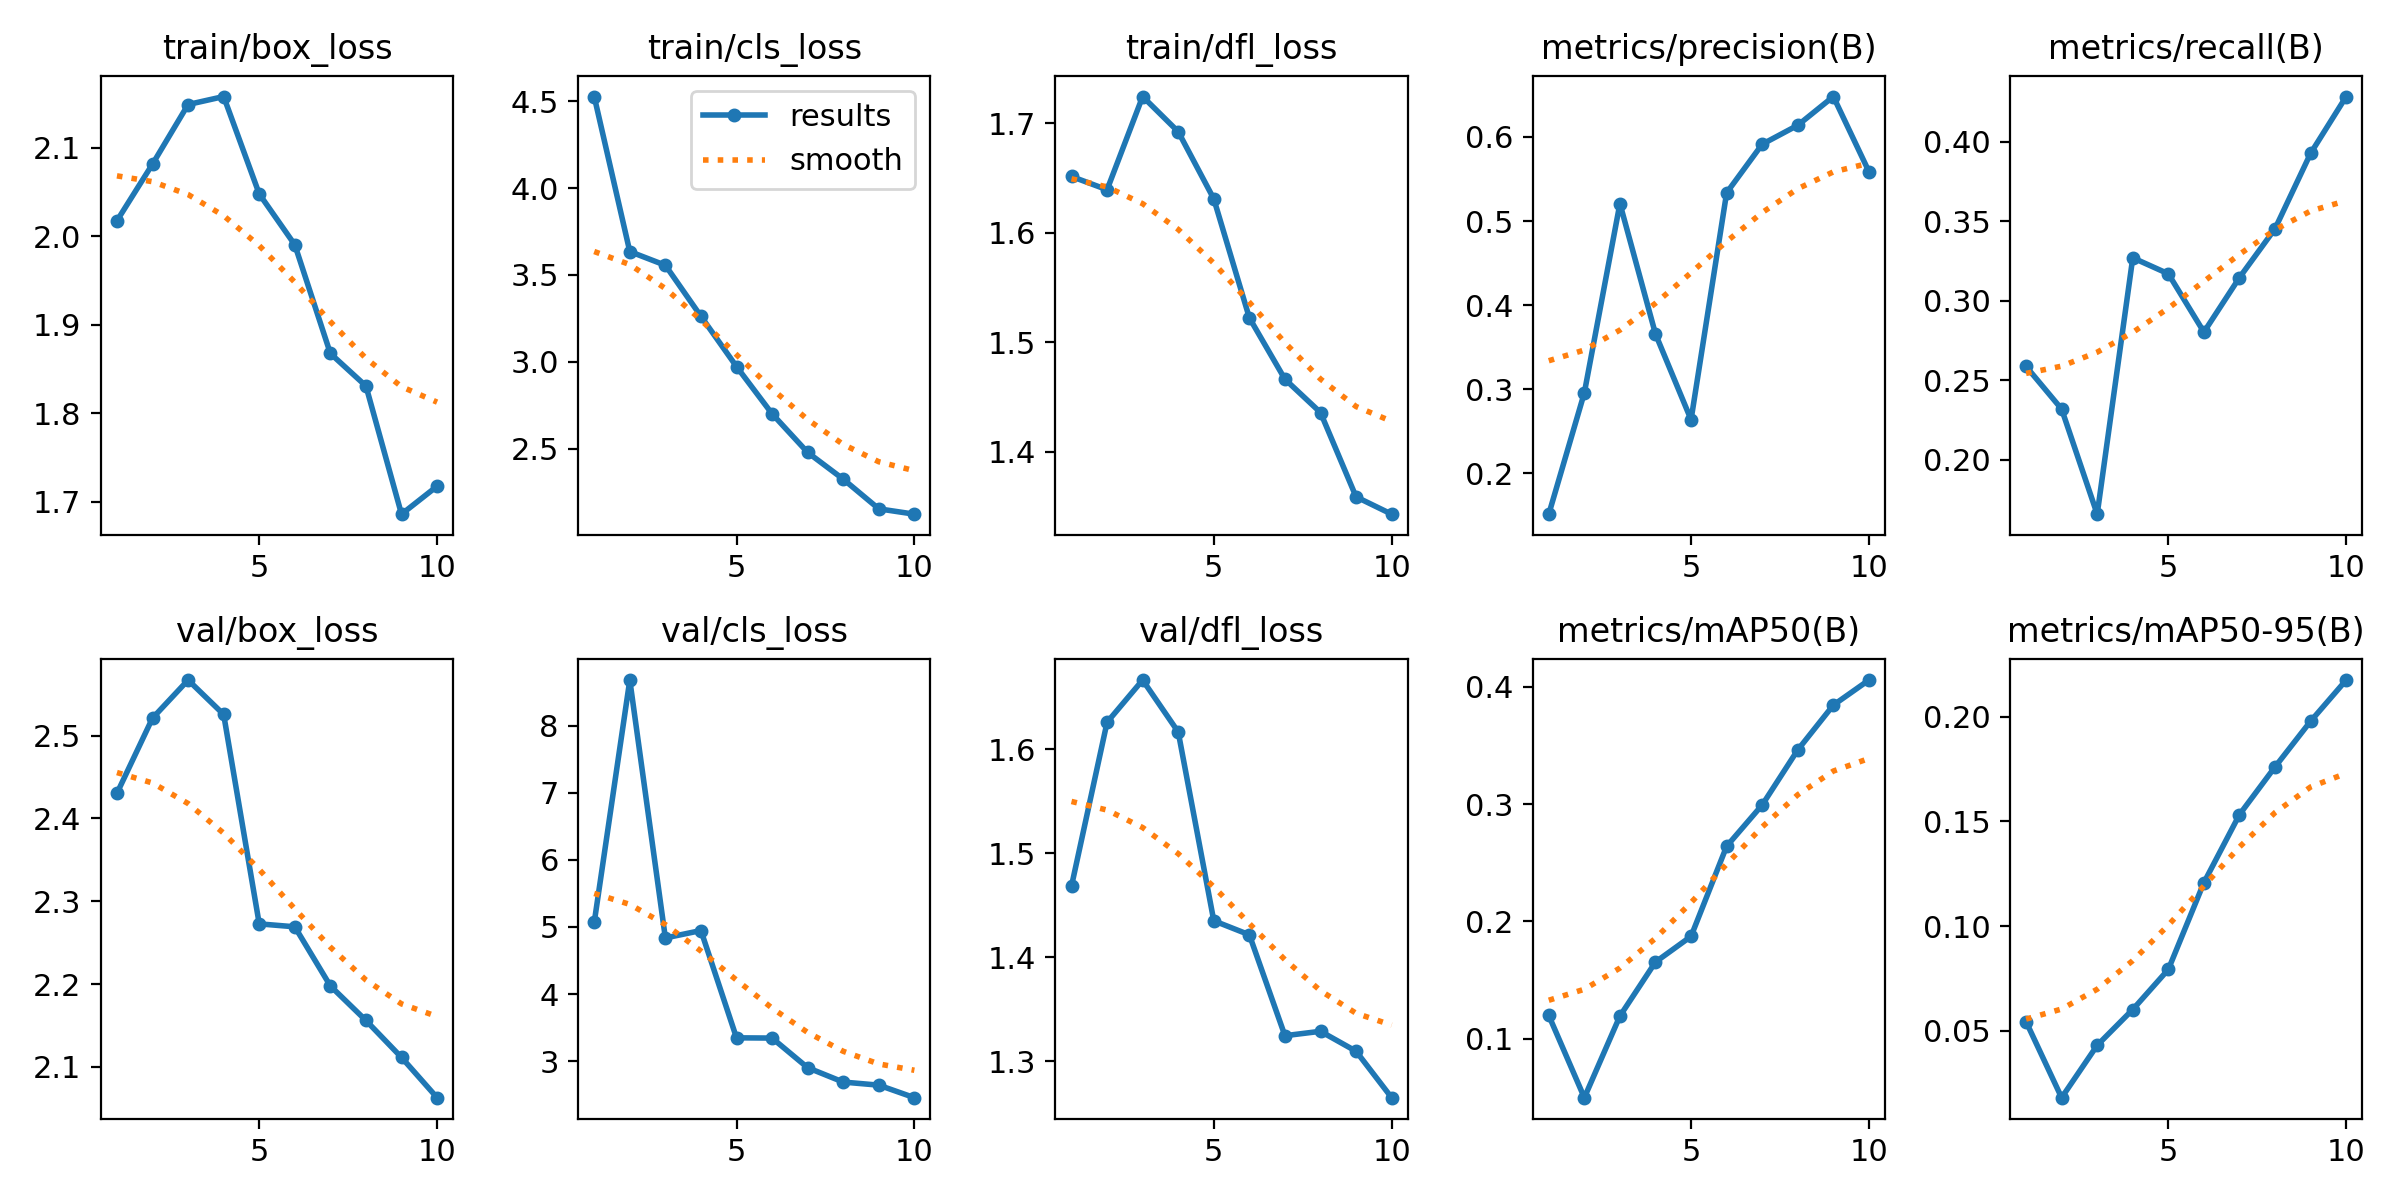

Values plotted in this chart, from the file beside it:
epoch, time, train/box_loss, train/cls_loss, train/dfl_loss, metrics/precision(B), metrics/recall(B), metrics/mAP50(B), metrics/mAP50-95(B), val/box_loss, val/cls_loss, val/dfl_loss, lr/pg0, lr/pg1, lr/pg2
1, 405.2, 2.018, 4.527, 1.651, 0.1513, 0.2588, 0.12, 0.05441, 2.43, 5.066, 1.468, 0.0003683, 0.0003683, 0.0003683
2, 624.5, 2.082, 3.635, 1.639, 0.2957, 0.232, 0.04994, 0.01813, 2.521, 8.679, 1.626, 0.0006655, 0.0006655, 0.0006655
3, 809.8, 2.149, 3.556, 1.724, 0.5208, 0.1659, 0.1195, 0.04312, 2.567, 4.836, 1.666, 0.0008894, 0.0008894, 0.0008894
4, 1014, 2.158, 3.262, 1.692, 0.3656, 0.3271, 0.1655, 0.0602, 2.526, 4.946, 1.617, 0.000781, 0.000781, 0.000781
5, 1225, 2.048, 2.972, 1.631, 0.2637, 0.317, 0.1873, 0.07932, 2.273, 3.347, 1.435, 0.000671, 0.000671, 0.000671
6, 1438, 1.99, 2.7, 1.522, 0.5335, 0.2804, 0.264, 0.1207, 2.269, 3.344, 1.422, 0.0005611, 0.0005611, 0.0005611
7, 1700, 1.868, 2.478, 1.466, 0.5913, 0.3147, 0.2992, 0.1532, 2.198, 2.902, 1.325, 0.0004511, 0.0004511, 0.0004511
8, 1959, 1.831, 2.324, 1.436, 0.6139, 0.3454, 0.3461, 0.176, 2.156, 2.688, 1.329, 0.0003411, 0.0003411, 0.0003411
9, 2215, 1.686, 2.153, 1.359, 0.648, 0.3928, 0.3842, 0.1978, 2.111, 2.642, 1.31, 0.0002311, 0.0002311, 0.0002311
10, 2470, 1.717, 2.122, 1.343, 0.5588, 0.4284, 0.4056, 0.2174, 2.063, 2.455, 1.265, 0.0001211, 0.0001211, 0.0001211
